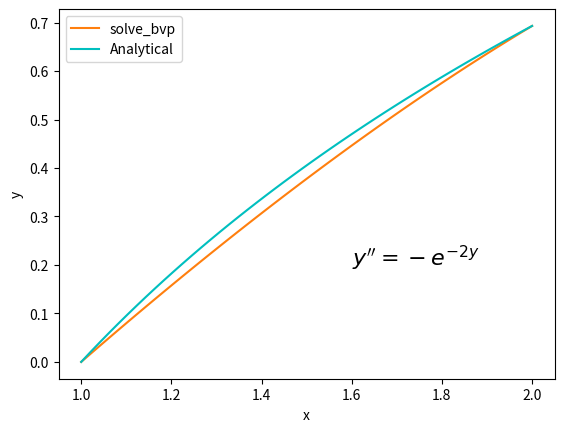
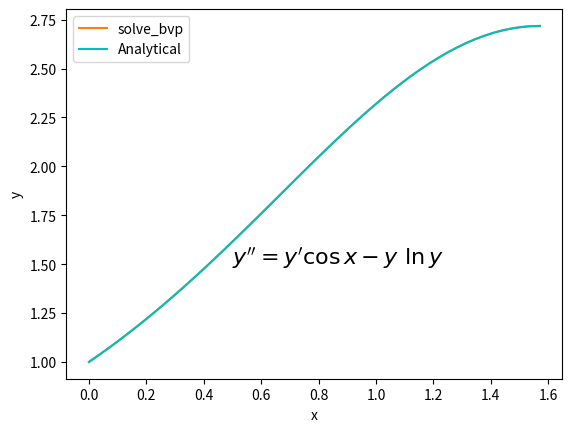
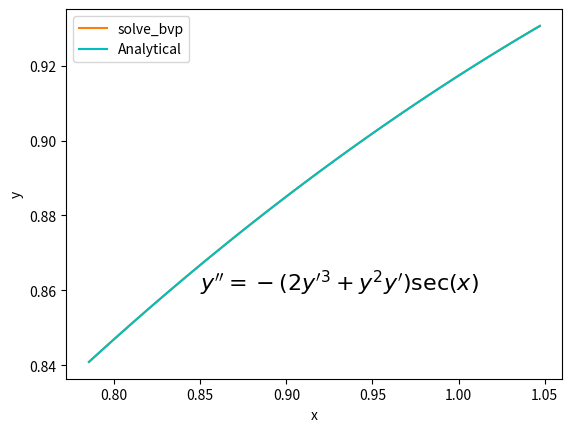
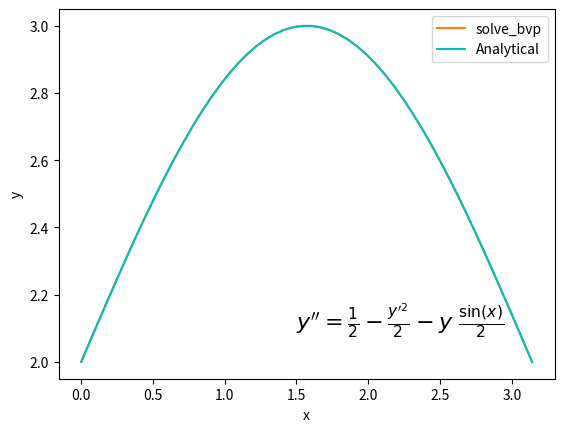

Recreate these plots in Python, in order.
#Question 8: 
from scipy.integrate import solve_bvp
import numpy as np
import matplotlib.pyplot as plt

def f1(x, y):
	return np.vstack((y[1], -np.exp(-2*y[1])))

def bc1(ya, yb):
	return np.array([ya[0], yb[0]-np.log(2)])
def f2(x, y):
	return np.vstack((y[1], y[1]*np.cos(x)-y[0]*np.log(y[0]) ))

def bc2(ya, yb):
	return np.array([ya[0]-1, yb[0]-np.exp(1)])
def f3(x, y):
	return np.vstack((y[1], -(2*y[1]**3+y[0]**2*y[1])*np.cos(x)**(-1) ))

def bc3(ya, yb):
	return np.array([ya[0]-2**(-1/4), yb[0]-np.sqrt(np.sqrt(3)/2)])

def f4(x, y):
	return np.vstack((y[1], 0.5*(1-y[1]**2-y[0]*np.sin(x))  ))

def bc4(ya, yb):
	return np.array([ya[0]-2, yb[0]-2 ])
def y_exact(x): #Exact analytical Solutions:
	return np.array([np.log(x),np.exp(np.sin(x)),np.sqrt(np.sin(x)),np.sin(x)+2])
A=[1,0,np.pi/4,0];B=[2,np.pi/2,np.pi/3,np.pi] #Initial Conditions
y_initial=[0,1,2**(-1/4),2]
for i in range(4):
	if i==0:
		f=f1;bc=bc1
	elif i==1:
		f=f2;bc=bc2
	elif i==2:
		f=f3;bc=bc3
	elif i==3:
		f=f4;bc=bc4
	x=np.linspace(A[i],B[i])
	y=y_exact(x)[i]
	y_dim = np.zeros((2, x.size))
	y_dim[0]=y_initial[i]
	sol =solve_bvp(f, bc, x, y_dim)
	plt.subplots()
	plt.plot(x,sol.sol(x)[0],'tab:orange',x,y,'c')
	plt.xlabel('x')
	plt.ylabel('y')
	plt.legend(['solve_bvp','Analytical'])
	if i==0:
		plt.text(1.6, 0.2, r"$y''=-e^{-2y}$", fontsize=16)
	elif i==1:
		plt.text(0.5, 1.5, r"$y''=y'\cos x-y\ \ln y$", fontsize=16)
	elif i==2:
		plt.text(0.85, 0.86, r"$y''=-(2y'^3+y^2y')\sec(x)$", fontsize=16)
	elif i==3:
		plt.text(1.5, 2.1, r"$y''=\frac{1}{2}-\frac{y'^2}{2}-y \ \frac{\sin(x)}{2}$", fontsize=16)

plt.show()

				
																			